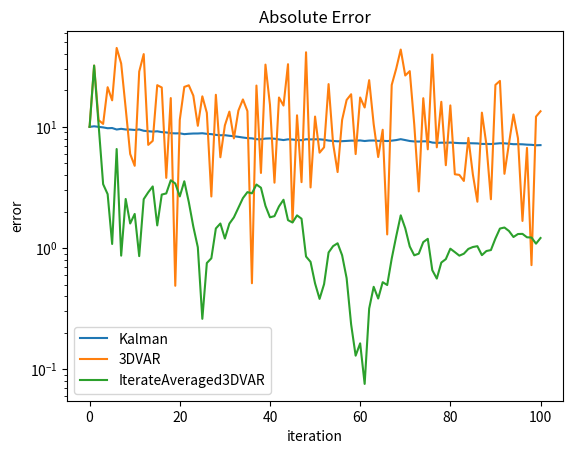
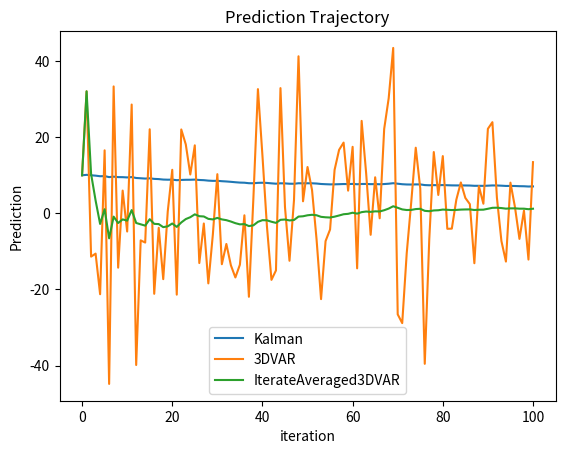

Python code for these plots, in order:
import numpy as np
import matplotlib.pyplot as plt
import numpy.random as rand

class Plotter:
    def __init__(self, state, save_trajectory=True):
        self.state = state
        self._save_trajectory = save_trajectory
        if self._save_trajectory == True:
            self._trajectory = [self.state]

        def update(self):
            pass

    def plot_trajectory(self, logscale = False, title = "Prediction Trajectory", xlabel="iteration", ylabel="Prediction"):
        if self._save_trajectory==False:
            print("trajectory not saved")
        else:
            xvals = range(len(self._trajectory))
            if logscale == True:
                plt.loglog(xvals, self._trajectory)
            else:
                plt.plot(xvals,self._trajectory)
            plt.title(title)
            plt.xlabel(xlabel)
            plt.ylabel(ylabel)

    def plot_error(self, truth, logscale = False, title = "Absolute Error", xlabel = "iteration", ylabel = "error"):
        if self._save_trajectory==True:
            num_iters = len(self._trajectory)
            abs_error = np.abs(self._trajectory - np.ones(num_iters)*truth)
            if logscale == True:
                plt.loglog(range(num_iters), abs_error)
            else:
                plt.plot(range(num_iters), abs_error)
            plt.title(title)
            plt.xlabel(xlabel)
            plt.ylabel(ylabel)
        else:
            print("The absolute error is ",np.abs(truth - self.u))


class ThreeDVAR(Plotter):
    def __init__(self, a, σ, α, u, save_trajectory = False):
        super().__init__(u, save_trajectory)
        self.a = a
        self.σ = σ
        self.u = u
        self.κ = a*σ / (a**2 * σ + α)

    def update(self, y):
        self.u = self.κ*y + (1-self.κ*self.a)*self.u
        if self._save_trajectory == True:
            self._trajectory.append(self.u)

class IterateAveraged3DVAR(ThreeDVAR):
    def __init__(self, a, σ, α, u, save_trajectory = False):
        super().__init__(a, σ, α, u, save_trajectory)
        self.ubar = u
        self.num_iters = 0

    def update(self, y):
        self.num_iters += 1
        self.u = self.κ*y + (1-self.κ*self.a)*self.u
        self.ubar = (1/self.num_iters)*self.u + ((self.num_iters-1)/self.num_iters)*self.ubar
        if self._save_trajectory == True:
            self._trajectory.append(self.ubar)


class Kalman(Plotter):
    def __init__(self, a, c, γ, m, save_trajectory=False):
        super().__init__(m, save_trajectory)
        self.a = a
        self.c = c
        self.γ = γ
        self.m = m
        self.k = 0

    def update(self, y):
        self.k = self.c * self.a * ((self.a * self.c * self.a) + self.γ**2)**(-1)
        self.c = (1-self.k*a)*self.c
        self.m = self.k*y + (1-self.k * self.a)*self.m
        if self._save_trajectory == True:
            self._trajectory.append(self.m)


#set seed
rand.seed(1)

#problem parameters
u_true = 0; γ = 100; a=5;

#variance for 3DVar and IterateAveraged3DVAR, Initial variance for Kalman
σ=2;c=2

#strength of regularization
α=1

#inital guesses
u=10
m=10


sim_3DVAR = ThreeDVAR(a, σ, α, u, save_trajectory=True)
sim_ItAv3DVAR = IterateAveraged3DVAR(a, σ, α, u, save_trajectory=True)
sim_Kalman = Kalman(a, c, γ, m, save_trajectory=True)

#main loop
num_samples = 10**2
for k in range(num_samples):

    #generate data
    η = rand.normal(0, γ)
    y = a*u_true + η

    #update
    sim_3DVAR.update(y)
    sim_ItAv3DVAR.update(y)
    sim_Kalman.update(y)


plt.figure(1)
sim_Kalman.plot_error(u_true)
sim_3DVAR.plot_error(u_true)
sim_ItAv3DVAR.plot_error(u_true)
plt.yscale("log")
plt.xscale("linear")
plt.legend(["Kalman","3DVAR","IterateAveraged3DVAR"])
plt.show()

plt.figure(2)
sim_Kalman.plot_trajectory(u_true)
sim_3DVAR.plot_trajectory(u_true)
sim_ItAv3DVAR.plot_trajectory(u_true)
plt.yscale("linear")
plt.xscale("linear")
plt.legend(["Kalman","3DVAR","IterateAveraged3DVAR"])
plt.show()
